Run: headless pygame with SDL's dummy video driver; simulated clock (each Clock.tick advances the game by its frame time, no real sleeping); random seed 0; keys injected as events and as key.get_pressed() state; no mouse input.
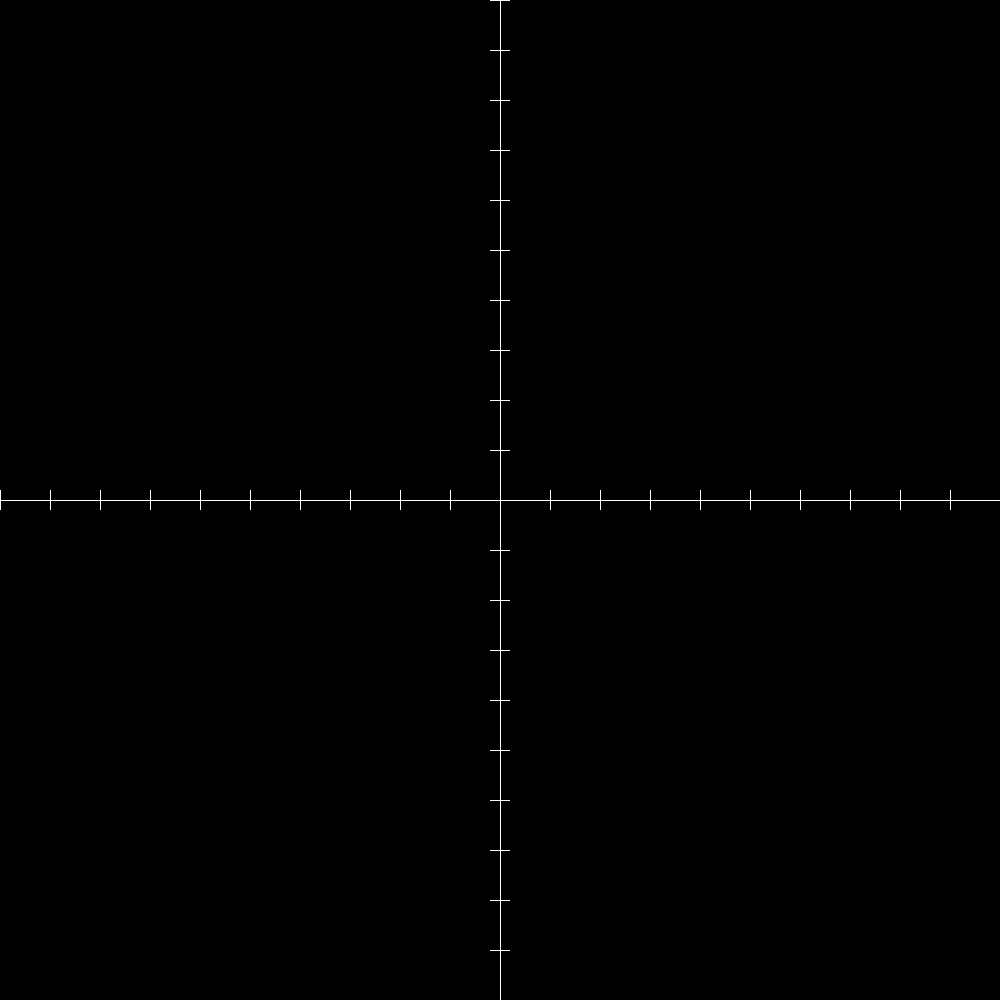
Frame 1 of 4 · flips 1–60 · no input
Frame 2 of 4 · flips 61–180 · tapped SPACE, RETURN · held RIGHT (→), D · screen unchanged from frame 1, image omitted
Frame 3 of 4 · flips 181–300 · held DOWN (↓), S · screen unchanged from frame 2, image omitted
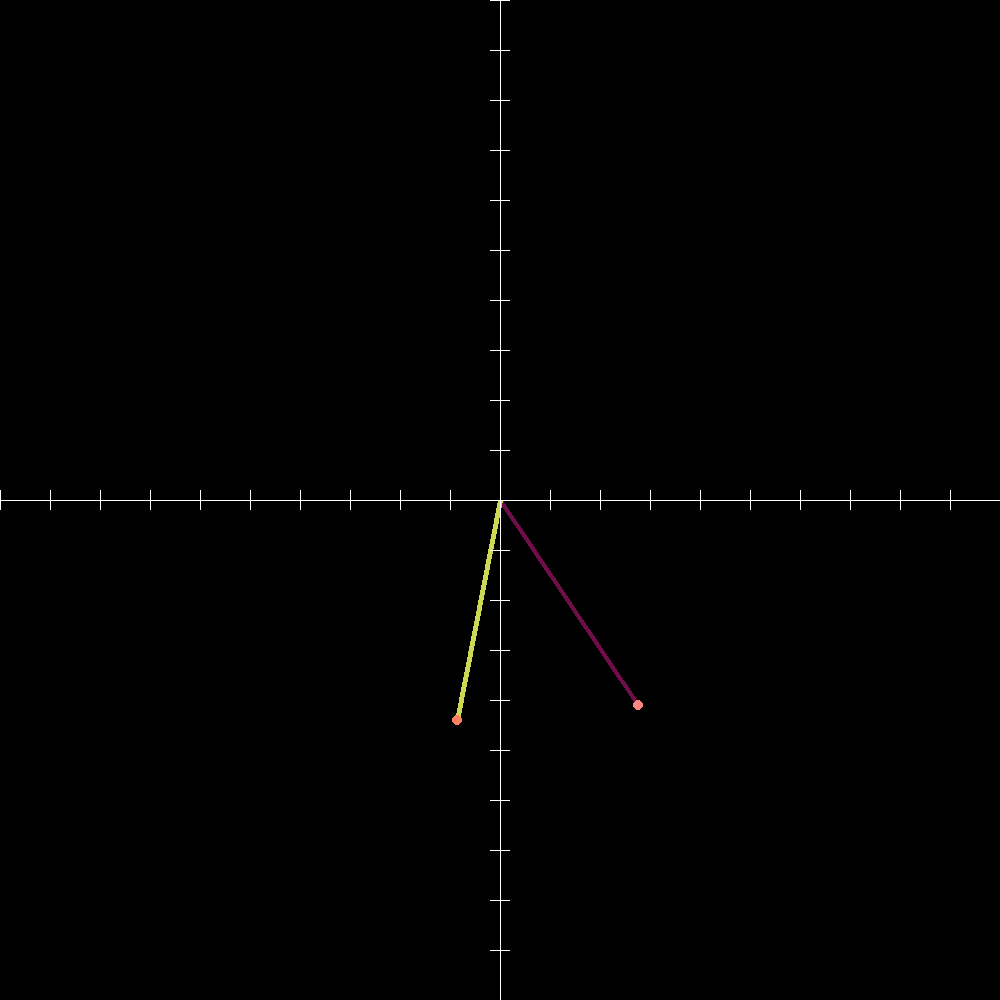
Frame 4 of 4 · flips 301–420 · held LEFT (←), A, UP (↑), W

The pygame program that drew these frames:

import pygame, sys, random
pygame.init()

size = width, height = 1000, 1000
center = 500, 500
black = 0, 0, 0
white = 255, 255, 255
screen = pygame.display.set_mode(size)

def colorrandom():
    R = random.randint(5,255)
    G = random.randint(5,255)
    B = random.randint(5,255)
    return [R, G, B]

def plano():
    pygame.draw.line(screen, white, (0, 500), (1000, 500), 1)
    x = 0
    while x <= 1000:
        pygame.draw.rect(screen, white, [x, 490, 1, 20])
        x += 50
    pygame.draw.line(screen, white, (500, 0), (500, 1000), 1)
    x = 0
    while x <= 1000:
        pygame.draw.rect(screen, white, [490, x, 20, 1])
        x += 50

def RandCoords():
    X1 = random.randint(250, 750)
    Y1 = random.randint(250, 750)
    Coords = (X1, Y1)
    return Coords
Coords = RandCoords()


def RandVector():
    VectA = pygame.draw.line(screen, colorrandom(), center, Coords, 5)
    PointA = pygame.draw.circle(screen, colorrandom(), Coords, 5)
    Vect = [VectA, PointA]
    return Vect

while 1:
    for event in pygame.event.get():
        if event.type == pygame.QUIT: sys.exit()
        if event.type == pygame.KEYDOWN:
            if event.key == pygame.K_s:
                screen.fill(black)
            if event.key == pygame.K_a:
                
                Coords = RandCoords()
                CoordsA = Coords
                VectorA = RandVector()
                Coords = RandCoords()
                CoordsB = Coords
                VectorB = RandVector()
            if event.key == pygame.K_j:
                #Suma
                CoordsC = (CoordsA[0]+Coords[0]-500), ((CoordsA[1])+Coords[1]-500),
                VectorC = pygame.draw.line(screen, colorrandom(), Coords, CoordsC, 5)
                #VectorCopia
                VectorD = pygame.draw.line(screen, colorrandom(), center, CoordsC, 5)
                PointA = pygame.draw.circle(screen, colorrandom(), CoordsC, 5)
            if event.key == pygame.K_h:
                #Resta
                CoordsC = (CoordsA[0]-Coords[0])+500, ((CoordsA[1])-Coords[1]+500),
                VectorC = pygame.draw.line(screen, colorrandom(), Coords, CoordsC, 5)
                #VectorCopia
                VectorD = pygame.draw.line(screen, colorrandom(), center, CoordsC, 5)
                PointA = pygame.draw.circle(screen, colorrandom(), CoordsC, 5)

    plano()
    
    
    pygame.display.flip()
    pygame.display.update()
    #screen.fill(black)
